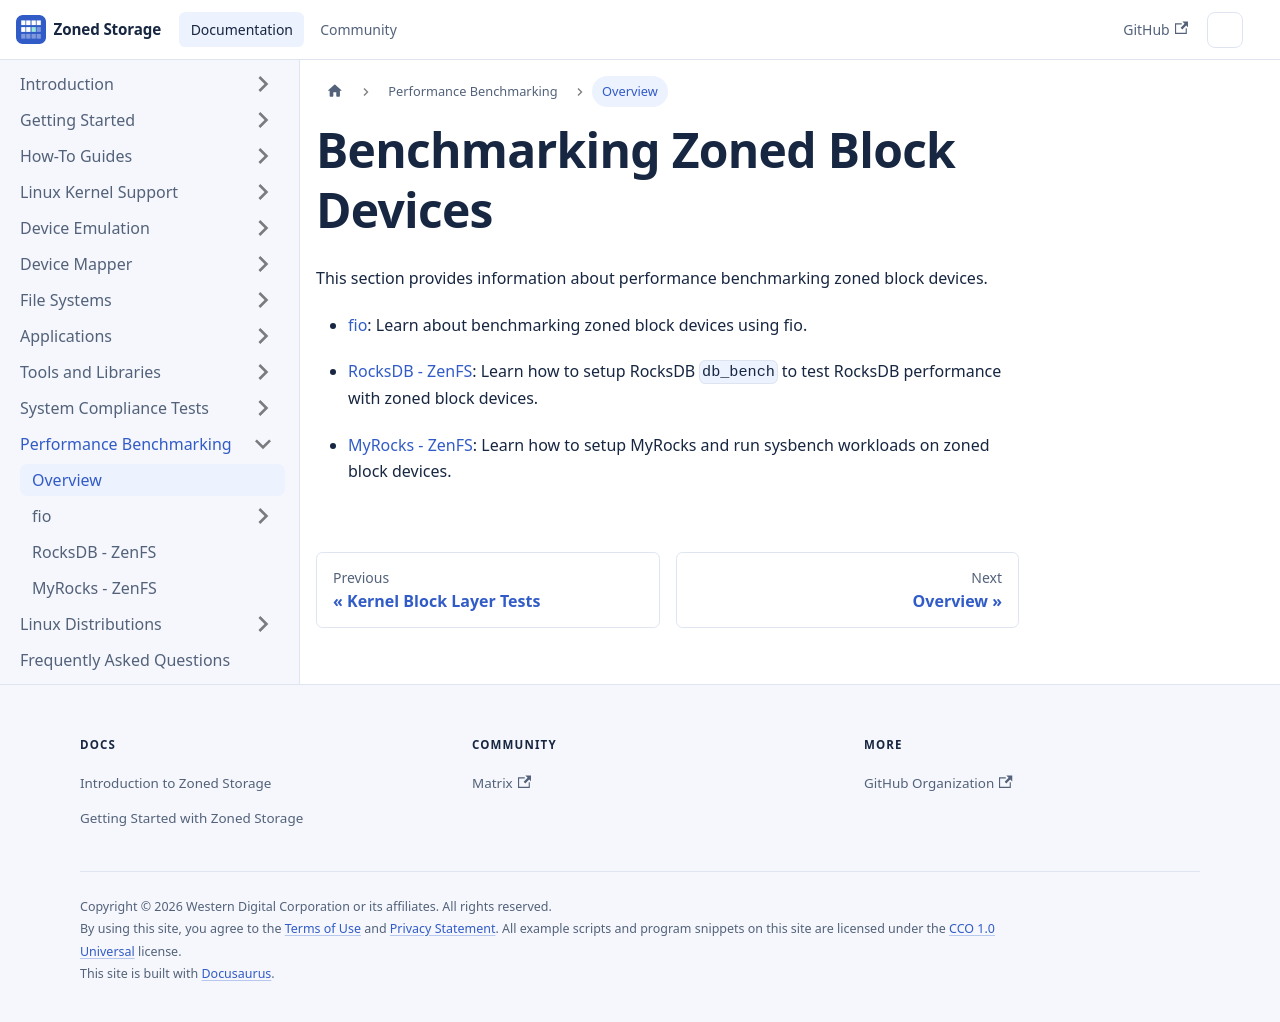

repository: westerndigitalcorporation/zonedstorage.io · page: docs/benchmarking.html · generator: docusaurus

---
id: index
title: Overview
sidebar_label: Overview
slug: /benchmarking
---

# Benchmarking Zoned Block Devices

This section provides information about performance benchmarking zoned block
devices.

* [fio](/docs/benchmarking/fio/overview): Learn about benchmarking zoned block
  devices using fio.

* [RocksDB - ZenFS](/docs/benchmarking/rocksdb): Learn how to setup RocksDB
  `db_bench` to test RocksDB performance with zoned block devices.

* [MyRocks - ZenFS](/docs/benchmarking/myrocks): Learn how to setup MyRocks and
  run sysbench workloads on zoned block devices.
